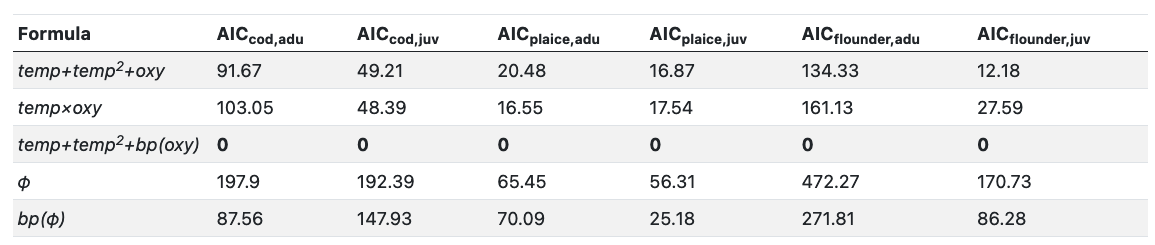

Source data for this figure (header and first rows):
, Formula, AIC<sub>cod,adu</sub>, AIC<sub>cod,juv</sub>, AIC<sub>plaice,adu</sub>, AIC<sub>plaice,juv</sub>, AIC<sub>flounder,adu</sub>, AIC<sub>flounder,juv</sub>
1, *temp+temp<sup>2</sup>+oxy*, 91.67, 49.21, 20.48, 16.87, 134.3, 12.18
2, *temp×oxy*, 103, 48.39, 16.55, 17.54, 161.1, 27.59
3, *temp+temp<sup>2</sup>+bp(oxy)*, **0**, **0**, **0**, **0**, **0**, **0**
4, *φ*, 197.9, 192.4, 65.45, 56.31, 472.3, 170.7
5, *bp(φ)*, 87.56, 147.9, 70.09, 25.18, 271.8, 86.28
